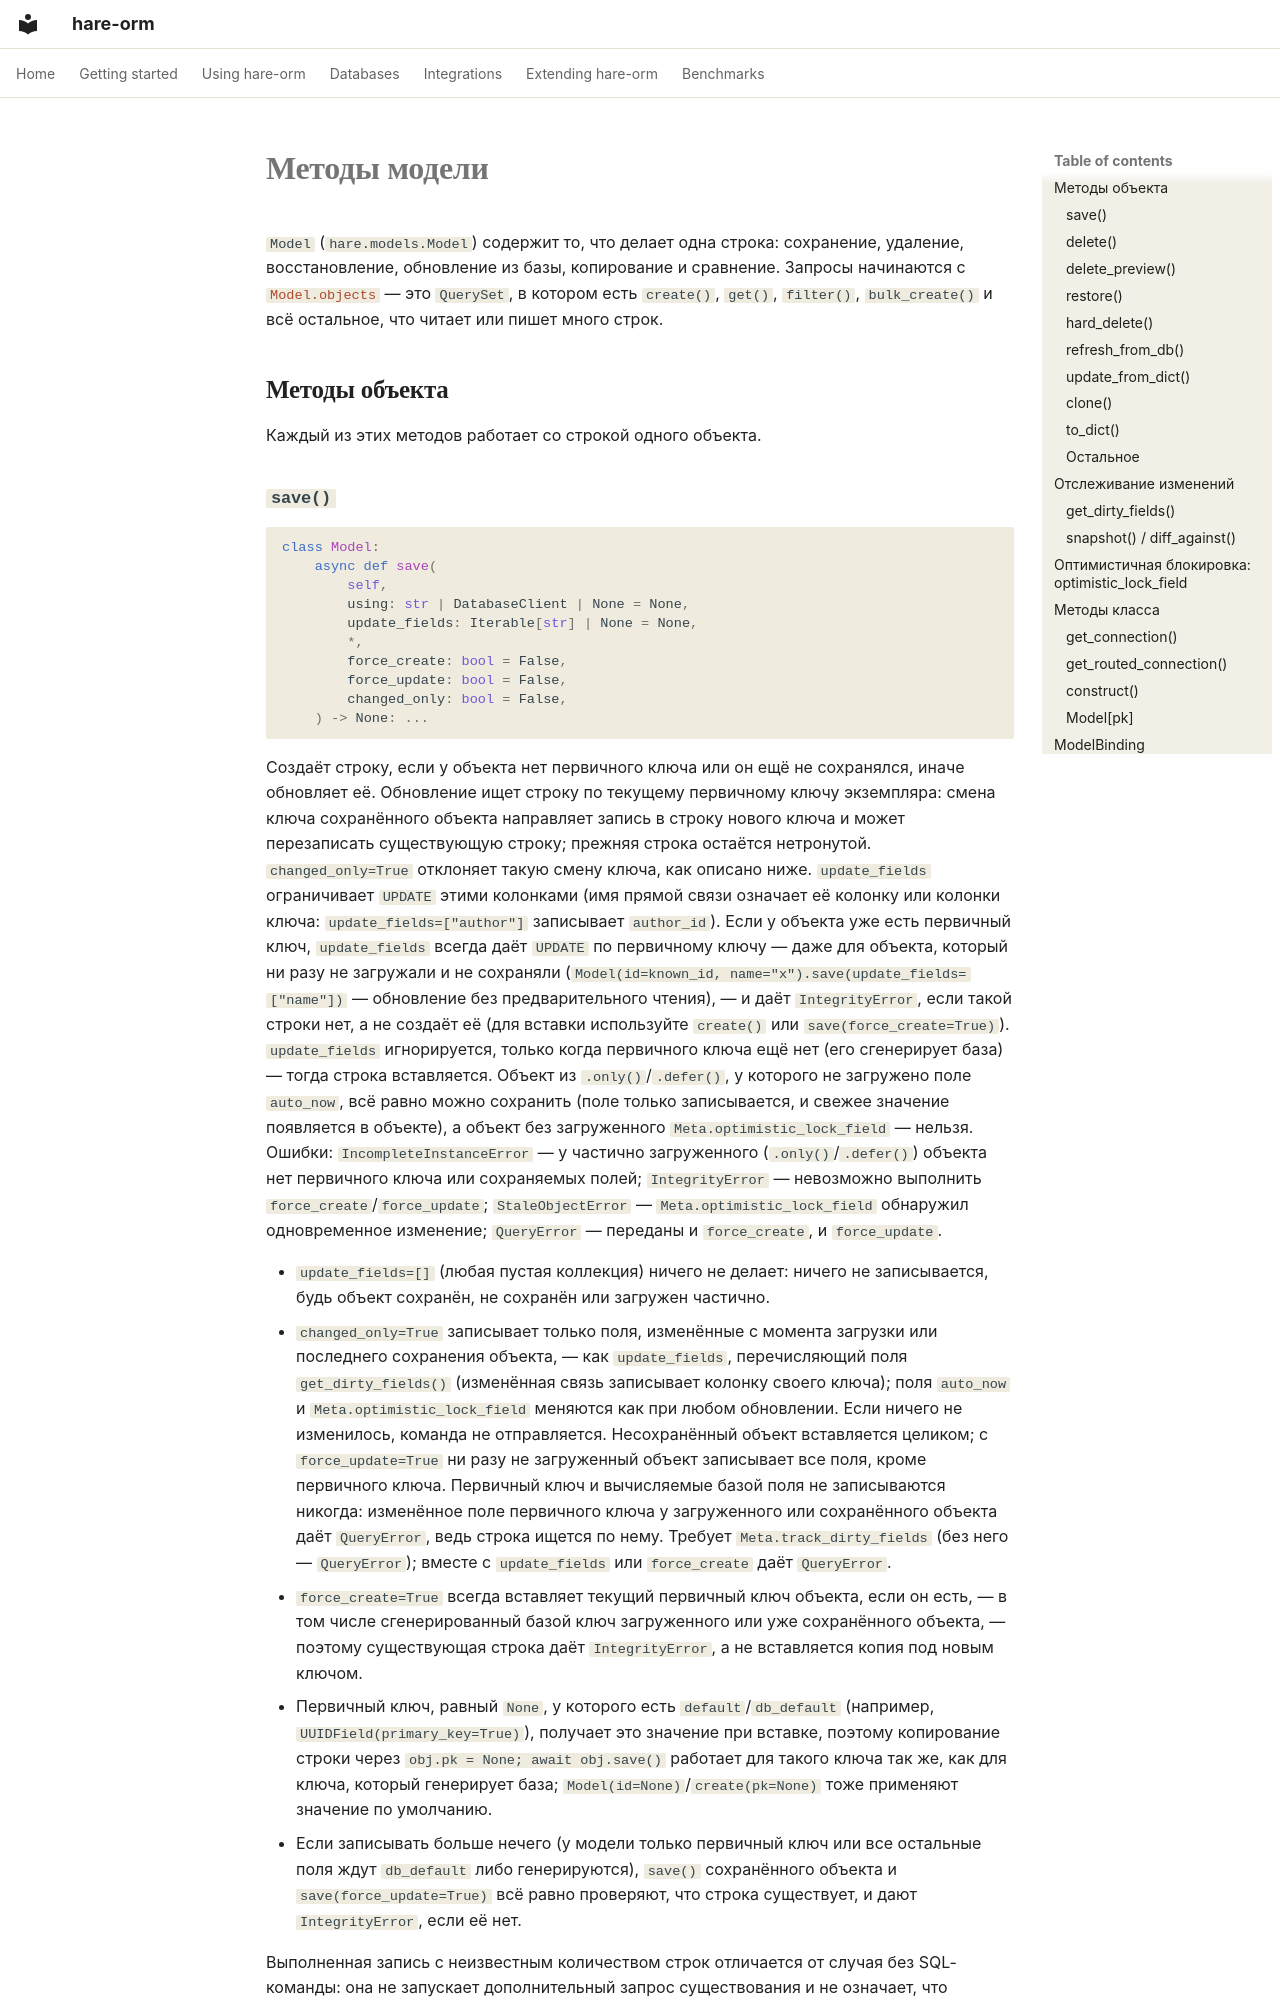

repository: hare-orm/hare-orm · page: models/model-methods.ru/index.html · generator: mkdocs

# Методы модели

`Model` (`hare.models.Model`) содержит то, что делает одна строка: сохранение, удаление, восстановление,
обновление из базы, копирование и сравнение. Запросы начинаются с
[`Model.objects`](../querying/managers.ru.md#model-objects) — это `QuerySet`, в котором есть `create()`,
`get()`, `filter()`, `bulk_create()` и всё остальное, что читает или пишет много строк.

## <a id="instance-methods"></a>Методы объекта

Каждый из этих методов работает со строкой одного объекта.
